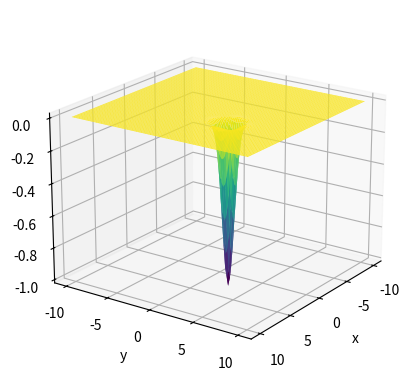

Source code (Python):
import matplotlib.pyplot as plt
import numpy as np
from mpl_toolkits import mplot3d

%matplotlib inline
# ISA Easom Test Runs
def easom(x,y):
    return ((-1 * np.cos(x))) * (np.cos(y)) * np.exp( ( -1* np.power((x-np.pi),2)) - np.power((y-np.pi),2) )

x = np.linspace(-10, 10, 100)
y = np.linspace(-10, 10, 100)
X, Y = np.meshgrid(x, y)
Z = easom(X, Y)
fig = plt.figure()
ax = plt.axes(projection='3d')
ax.plot_surface(X, Y, Z, rstride=1, cstride=1,
                cmap='viridis', edgecolor='none')
ax.set_xlabel('x')
ax.set_ylabel('y')
ax.set_zlabel('z');
ax.view_init(20, 35)